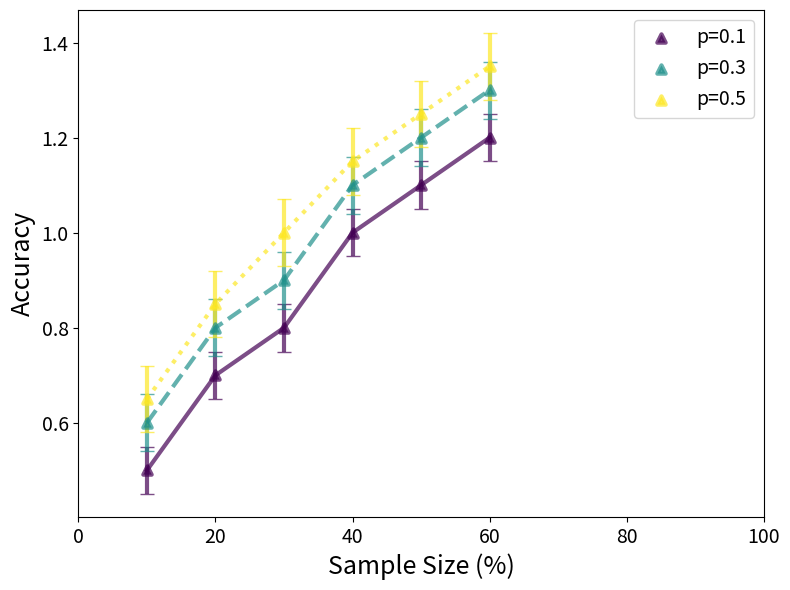

This figure's Python source:
from matplotlib import pyplot as plt
import numpy as np


def get_colormap_colors(n, cmap_name='plasma'):
    """
    Generate a list of n colors using a specified colormap.
    """
    cmap = plt.get_cmap(cmap_name)
    return [cmap(i / (n - 1)) for i in range(n)]


def plot_linear_with_quartiles(x_values, median_values, quartile_bounds, file_name="Figure_Quartiles.png",
                               xlabel="Sample Size (%)", ylabel="Metric", scale='linear'):
    """
    Plots a line graph with scatter points and shaded areas between Q1 and Q3 for each method.

    x_values: list or array of sample sizes.
    median_values: dict, keys are method names, values are lists of median metric values.
    quartile_bounds: dict with keys 'lower' and 'upper' that mirror median_values in structure (Q1 and Q3).
    """
    labels = list(median_values.keys())
    medians = list(median_values.values())
    q1s = [quartile_bounds['lower'][label] for label in labels]
    q3s = [quartile_bounds['upper'][label] for label in labels]

    linestyles = ["solid", "dashed", "dotted", "dashdot"] * 3
    colors = get_colormap_colors(len(medians), 'viridis')

    plt.figure(figsize=(8, 6))
    for index, (label, y_median, y_q1, y_q3) in enumerate(zip(labels, medians, q1s, q3s)):
        color = colors[index]
        plt.plot(x_values, y_median, label=label,
                 linestyle=linestyles[index], color=color,
                 linewidth=2.5, alpha=0.9, zorder=3)
        plt.scatter(x_values, y_median, color=color, marker='^', zorder=4)

        # Shaded area between Q1 and Q3
        plt.fill_between(x_values, y_q1, y_q3, alpha=0.25,
                         color=color, label=f"{label} (Q1-Q3)", zorder=2)

    plt.xlabel(xlabel, fontsize=16)
    plt.ylabel(ylabel, fontsize=16)
    plt.legend(fontsize=12)
    plt.xticks(fontsize=12)
    plt.yticks(fontsize=12)
    plt.xlim(0, 100)
    plt.yscale(scale)
    plt.tight_layout()
    plt.savefig(file_name)
    plt.show()



def plot_linear_with_scatter(x_values, input_values, errors_inputs, file_name="Figure.png",
                             xlabel="Sample Size (%)", ylabel="Metric", scale='linear'):
    """
    Plots a line graph with scatter points for different probabilities (or methods).

    x_values: list of sample sizes.
    input_values: dict, keys are labels (e.g., 'p=0.1') and values are lists of metric values.
    errors_inputs: dict, same keys as input_values, values are lists of error bars.
    """
    labels = list(input_values.keys())
    y_values = list(input_values.values())
    errors = [errors_inputs[label] for label in labels]

    linestyles = ["solid", "dashed", "dotted", "dashdot"] * 3  # cycle styles
    colors = get_colormap_colors(len(y_values), 'viridis')

    plt.figure(figsize=(8, 6))
    for index, (label, y_value_method, errors_method) in enumerate(zip(labels, y_values, errors)):
        plt.scatter(x_values, y_value_method, label=label,
                    color=colors[index], marker='^', alpha=0.7,
                    linewidth=3, zorder=3)
        plt.errorbar(x_values, y_value_method,
                     yerr=errors_method, ecolor=colors[index],
                     linestyle=linestyles[index], linewidth=3,
                     color=colors[index], alpha=0.7, capsize=5, zorder=1)

    plt.xlabel(xlabel, fontsize=18)
    plt.ylabel(ylabel, fontsize=18)
    plt.legend(fontsize=14)
    plt.xticks(fontsize=14)
    plt.yticks(fontsize=14)
    plt.xlim(0,100)
    plt.yscale(scale)
    plt.tight_layout()
    plt.savefig(file_name)
    plt.show()


#  For Distribution Plotting
def bar_plot(x_values, n_bins=30, labels=None,
             image_name="Figure.png", xlabel="Degree", ylabel="Normalized Distribution"):
    num_plots = 4
    fig, axes = plt.subplots(num_plots, 1, figsize=(8, 12), sharex=True)

    # Generate colors
    colors = get_colormap_colors(num_plots + 3, 'plasma')

    # Default labels
    if labels is None or len(labels) == 0:
        labels = [f"Graph {i+1}" for i in range(len(x_values))]

    # Move the first element to the end
    reordered_x_values = x_values[1:] + [x_values[0]]
    reordered_labels = labels[1:] + [labels[0]]

    for i in range(min(num_plots, len(reordered_x_values))):
        ax = axes[i]
        ax.hist(np.array(reordered_x_values[i]), bins=n_bins,
                label=reordered_labels[i], width=(1/2) / n_bins,
                alpha=0.9, color=colors[i+1], density=True)
        ax.set_ylabel(ylabel, fontsize=12)
        ax.legend(fontsize=10)
        ax.set_ylim(0, 100)
        ax.tick_params(axis='both', labelsize=10)

    axes[-1].set_xlabel(xlabel, fontsize=14)
    plt.tight_layout()
    plt.savefig(image_name)
    plt.show()


if __name__ == '__main__':

    sample_sizes = [10, 20, 30, 40, 50, 60]
    metrics = {
        'p=0.1': [0.5, 0.7, 0.8, 1.0, 1.1, 1.2],
        'p=0.3': [0.6, 0.8, 0.9, 1.1, 1.2, 1.3],
        'p=0.5': [0.65, 0.85, 1.0, 1.15, 1.25, 1.35],
    }
    errors = {
        'p=0.1': [0.05, 0.05, 0.05, 0.05, 0.05, 0.05],
        'p=0.3': [0.06, 0.06, 0.06, 0.06, 0.06, 0.06],
        'p=0.5': [0.07, 0.07, 0.07, 0.07, 0.07, 0.07],
    }

    plot_linear_with_scatter(sample_sizes, metrics, errors, xlabel="Sample Size (%)",
                             ylabel="Accuracy", file_name="probability_variation.png")